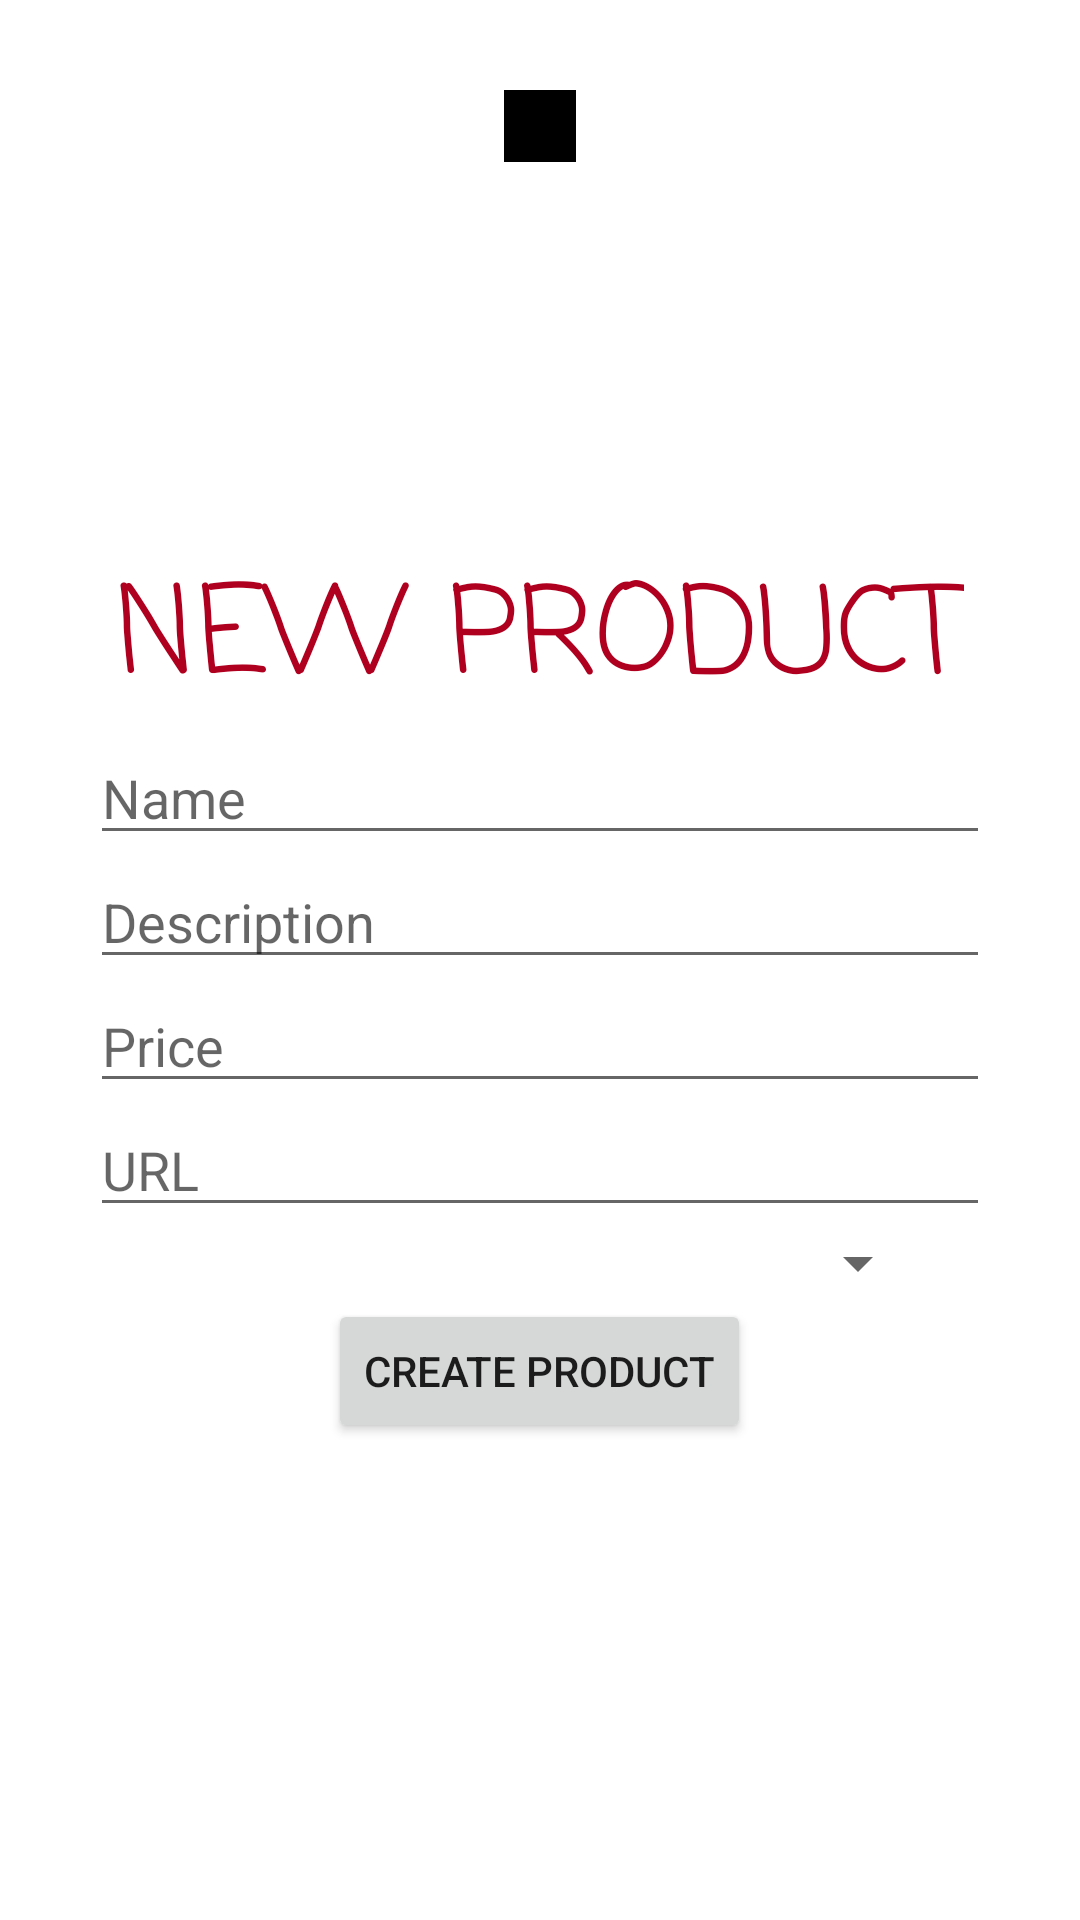

Write the Android layout XML for this screen, with the resource values it uses.
<!-- AndroidManifest.xml: application theme Theme.SocialGifts -->
<!-- res/layout/activity_create_product.xml -->
<?xml version="1.0" encoding="utf-8"?>

<LinearLayout xmlns:android="http://schemas.android.com/apk/res/android"
    xmlns:tools="http://schemas.android.com/tools"
    android:layout_width="match_parent"
    android:layout_height="match_parent"
    android:orientation="vertical"
    android:gravity="center"
    android:padding="30dp"
    tools:context=".activities.CreateProductActivity">
    <ImageButton
        android:id="@+id/toolbar_back_button"
        android:layout_width="wrap_content"
        android:layout_height="wrap_content"
        android:src="?attr/actionModeCloseDrawable"
        android:background="@color/black"
        android:onClick="goBack"/>
    <LinearLayout
        android:layout_width="match_parent"
        android:layout_height="match_parent"
        android:orientation="vertical"
        android:gravity="center">
        <TextView
            android:layout_width="wrap_content"
            android:layout_height="wrap_content"
            android:fontFamily="casual"
            android:text="NEW PRODUCT"
            android:textSize="40dp"
            android:textColor="@color/design_default_color_error"/>
        <EditText
            android:id="@+id/create_product_name"
            android:layout_width="match_parent"
            android:layout_height="wrap_content"
            android:hint="Name"/>
        <EditText
            android:id="@+id/create_product_description"
            android:layout_width="match_parent"
            android:layout_height="wrap_content"
            android:hint="Description"/>
        <EditText
            android:id="@+id/create_product_price"
            android:layout_width="match_parent"
            android:layout_height="wrap_content"
            android:hint="Price"/>
        <EditText
            android:id="@+id/create_product_url"
            android:layout_width="match_parent"
            android:layout_height="wrap_content"
            android:hint="URL"
            android:inputType="textUri"/>
        <Spinner
            android:id="@+id/create_product_spinner"
            android:layout_width="260dp"
            android:layout_height="wrap_content" />

        <Button
            android:id="@+id/create_product_create"
            android:layout_width="wrap_content"
            android:layout_height="wrap_content"
            android:text="Create Product"/>
    </LinearLayout>
</LinearLayout>
<!-- resources referenced by this layout -->
<resources>
  <color name="black">#FF000000</color>
  <style name="Theme.SocialGifts" parent="Theme.MaterialComponents.DayNight.NoActionBar">
          
          <item name="colorPrimary">@color/purple_500</item>
          <item name="colorPrimaryVariant">@color/purple_700</item>
          <item name="colorOnPrimary">@color/white</item>
          
          <item name="colorSecondary">@color/teal_200</item>
          <item name="colorSecondaryVariant">@color/teal_700</item>
          <item name="colorOnSecondary">@color/black</item>
          
          <item name="android:statusBarColor">?attr/colorPrimaryVariant</item>
          
      </style>
  <color name="purple_500">#FF6200EE</color>
  <color name="purple_700">#FF3700B3</color>
  <color name="white">#FFFFFFFF</color>
  <color name="teal_200">#FF03DAC5</color>
  <color name="teal_700">#FF018786</color>
</resources>
